Run: headless pygame with SDL's dummy video driver; simulated clock (each Clock.tick advances the game by its frame time, no real sleeping); random seed 0; keys injected as events and as key.get_pressed() state; no mouse input.
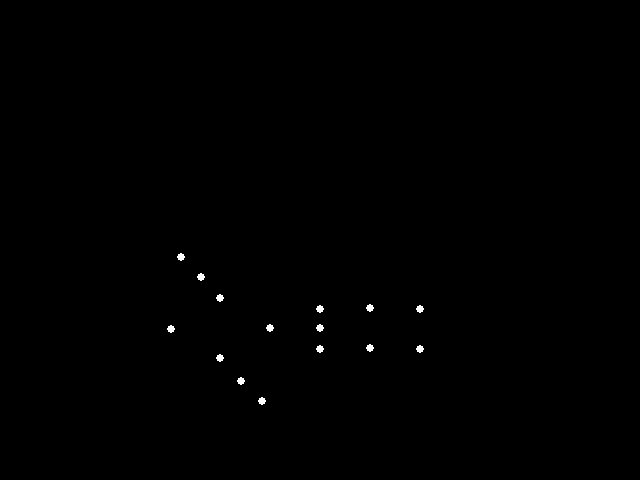
Frame 1 of 4 · flips 1–60 · no input
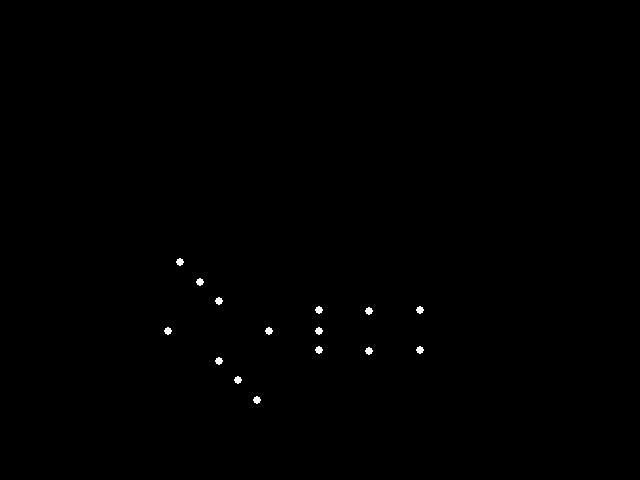
Frame 2 of 4 · flips 61–180 · tapped SPACE, RETURN · held RIGHT (→), D
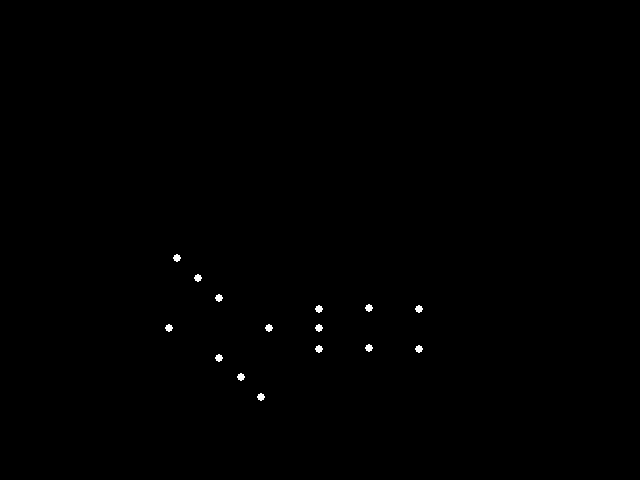
Frame 3 of 4 · flips 181–300 · held DOWN (↓), S
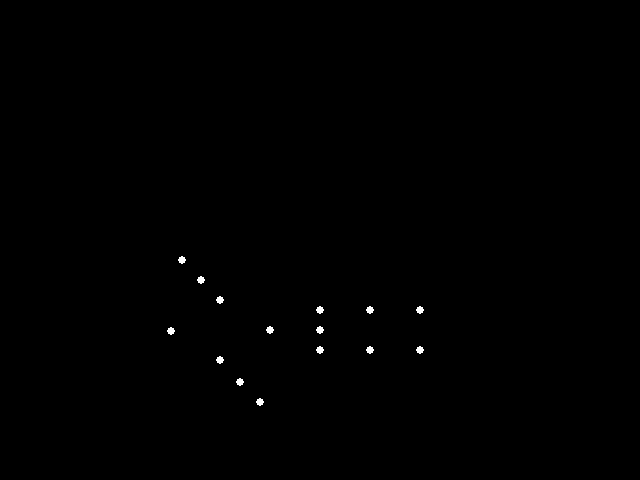
Frame 4 of 4 · flips 301–420 · held LEFT (←), A, UP (↑), W

The pygame program that drew these frames:


"""
A Python program that shows a point‐light stimulus animation representing biological motion.
In this animation, we depict a happy, light‐weight woman lying down.
The stimulus consists of exactly 15 white point‐lights on a solid black background.
The motion is generated by smooth sinusoidal movements that are biomechanically plausible.
"""

import sys
import math
import pygame

# Initialize Pygame
pygame.init()
screen_width, screen_height = 640, 480
screen = pygame.display.set_mode((screen_width, screen_height))
pygame.display.set_caption("Biological Motion: Lying Down Woman")
clock = pygame.time.Clock()

# Define the base 2D positions for the 15 point‐lights.
# These positions roughly represent the head, shoulders, arms, torso, hips, knees, and feet.
# The person is lying horizontally with head at the left end.
#
# Points (indices):
#  1: Head
#  2: Left Shoulder
#  3: Right Shoulder
#  4: Left Elbow
#  5: Left Hand
#  6: Right Elbow
#  7: Right Hand
#  8: Upper Back
#  9: Lower Back
# 10: Left Hip
# 11: Right Hip
# 12: Left Knee
# 13: Right Knee
# 14: Left Foot
# 15: Right Foot
#
# These coordinates are chosen relative to an origin and then shifted by an offset so the stimulus is centered.
base_points = [
    (100, 240),  # 1 Head
    (150, 210),  # 2 Left Shoulder
    (150, 270),  # 3 Right Shoulder
    (130, 190),  # 4 Left Elbow
    (110, 170),  # 5 Left Hand
    (170, 290),  # 6 Right Elbow
    (190, 310),  # 7 Right Hand
    (200, 240),  # 8 Upper Back
    (250, 240),  # 9 Lower Back
    (250, 220),  # 10 Left Hip
    (250, 260),  # 11 Right Hip
    (300, 220),  # 12 Left Knee
    (300, 260),  # 13 Right Knee
    (350, 220),  # 14 Left Foot
    (350, 260)   # 15 Right Foot
]

# Offset to center the figure in the window
offset_x = (screen_width - 500) // 2  # 500 is an estimate range of our design coordinates
offset_y = (screen_height - 300) // 2
base_points = [(x + offset_x, y + offset_y) for (x, y) in base_points]

# For each point, assign custom motion parameters (amplitude in x and y and a phase offset in radians).
# These parameters produce subtle sinusoidal oscillations that simulate realistic, smooth motion.
# The values were chosen to be small enough (few pixels) so as to create a natural impression.
motion_params = [
    {"amp_x": 2, "amp_y": 2, "phase": 0.0},   # 1 Head
    {"amp_x": 1, "amp_y": 2, "phase": 0.5},   # 2 Left Shoulder
    {"amp_x": 1, "amp_y": 2, "phase": 0.5},   # 3 Right Shoulder
    {"amp_x": 2, "amp_y": 3, "phase": 0.7},   # 4 Left Elbow
    {"amp_x": 3, "amp_y": 3, "phase": 0.7},   # 5 Left Hand
    {"amp_x": 2, "amp_y": 3, "phase": -0.7},  # 6 Right Elbow
    {"amp_x": 3, "amp_y": 3, "phase": -0.7},  # 7 Right Hand
    {"amp_x": 1, "amp_y": 2, "phase": 0.3},   # 8 Upper Back
    {"amp_x": 1, "amp_y": 2, "phase": 0.3},   # 9 Lower Back
    {"amp_x": 1, "amp_y": 1, "phase": 0.2},   # 10 Left Hip
    {"amp_x": 1, "amp_y": 1, "phase": 0.2},   # 11 Right Hip
    {"amp_x": 1, "amp_y": 2, "phase": 0.4},   # 12 Left Knee
    {"amp_x": 1, "amp_y": 2, "phase": 0.4},   # 13 Right Knee
    {"amp_x": 1, "amp_y": 1, "phase": 0.6},   # 14 Left Foot
    {"amp_x": 1, "amp_y": 1, "phase": 0.6},   # 15 Right Foot
]

# Animation parameters
point_radius = 4  # radius for drawing each point (white circle)
bg_color = (0, 0, 0)
point_color = (255, 255, 255)
animation_speed = 2  # control the speed of the sinusoidal motion

running = True
start_ticks = pygame.time.get_ticks()

while running:
    # Handle events
    for event in pygame.event.get():
        if event.type == pygame.QUIT:
            running = False
            
    # Calculate elapsed time in seconds
    t = (pygame.time.get_ticks() - start_ticks) / 1000.0 * animation_speed

    # Clear the screen
    screen.fill(bg_color)

    # Update and draw each point
    for base, params in zip(base_points, motion_params):
        # Compute new positions using a sinusoidal function for smooth oscillatory motion.
        # We add a small horizontal and vertical offset.
        dx = params["amp_x"] * math.sin(t + params["phase"])
        dy = params["amp_y"] * math.cos(t + params["phase"])
        x = int(base[0] + dx)
        y = int(base[1] + dy)
        pygame.draw.circle(screen, point_color, (x, y), point_radius)

    # Flip display
    pygame.display.flip()

    # Cap framerate for smooth motion
    clock.tick(60)

pygame.quit()
sys.exit()
